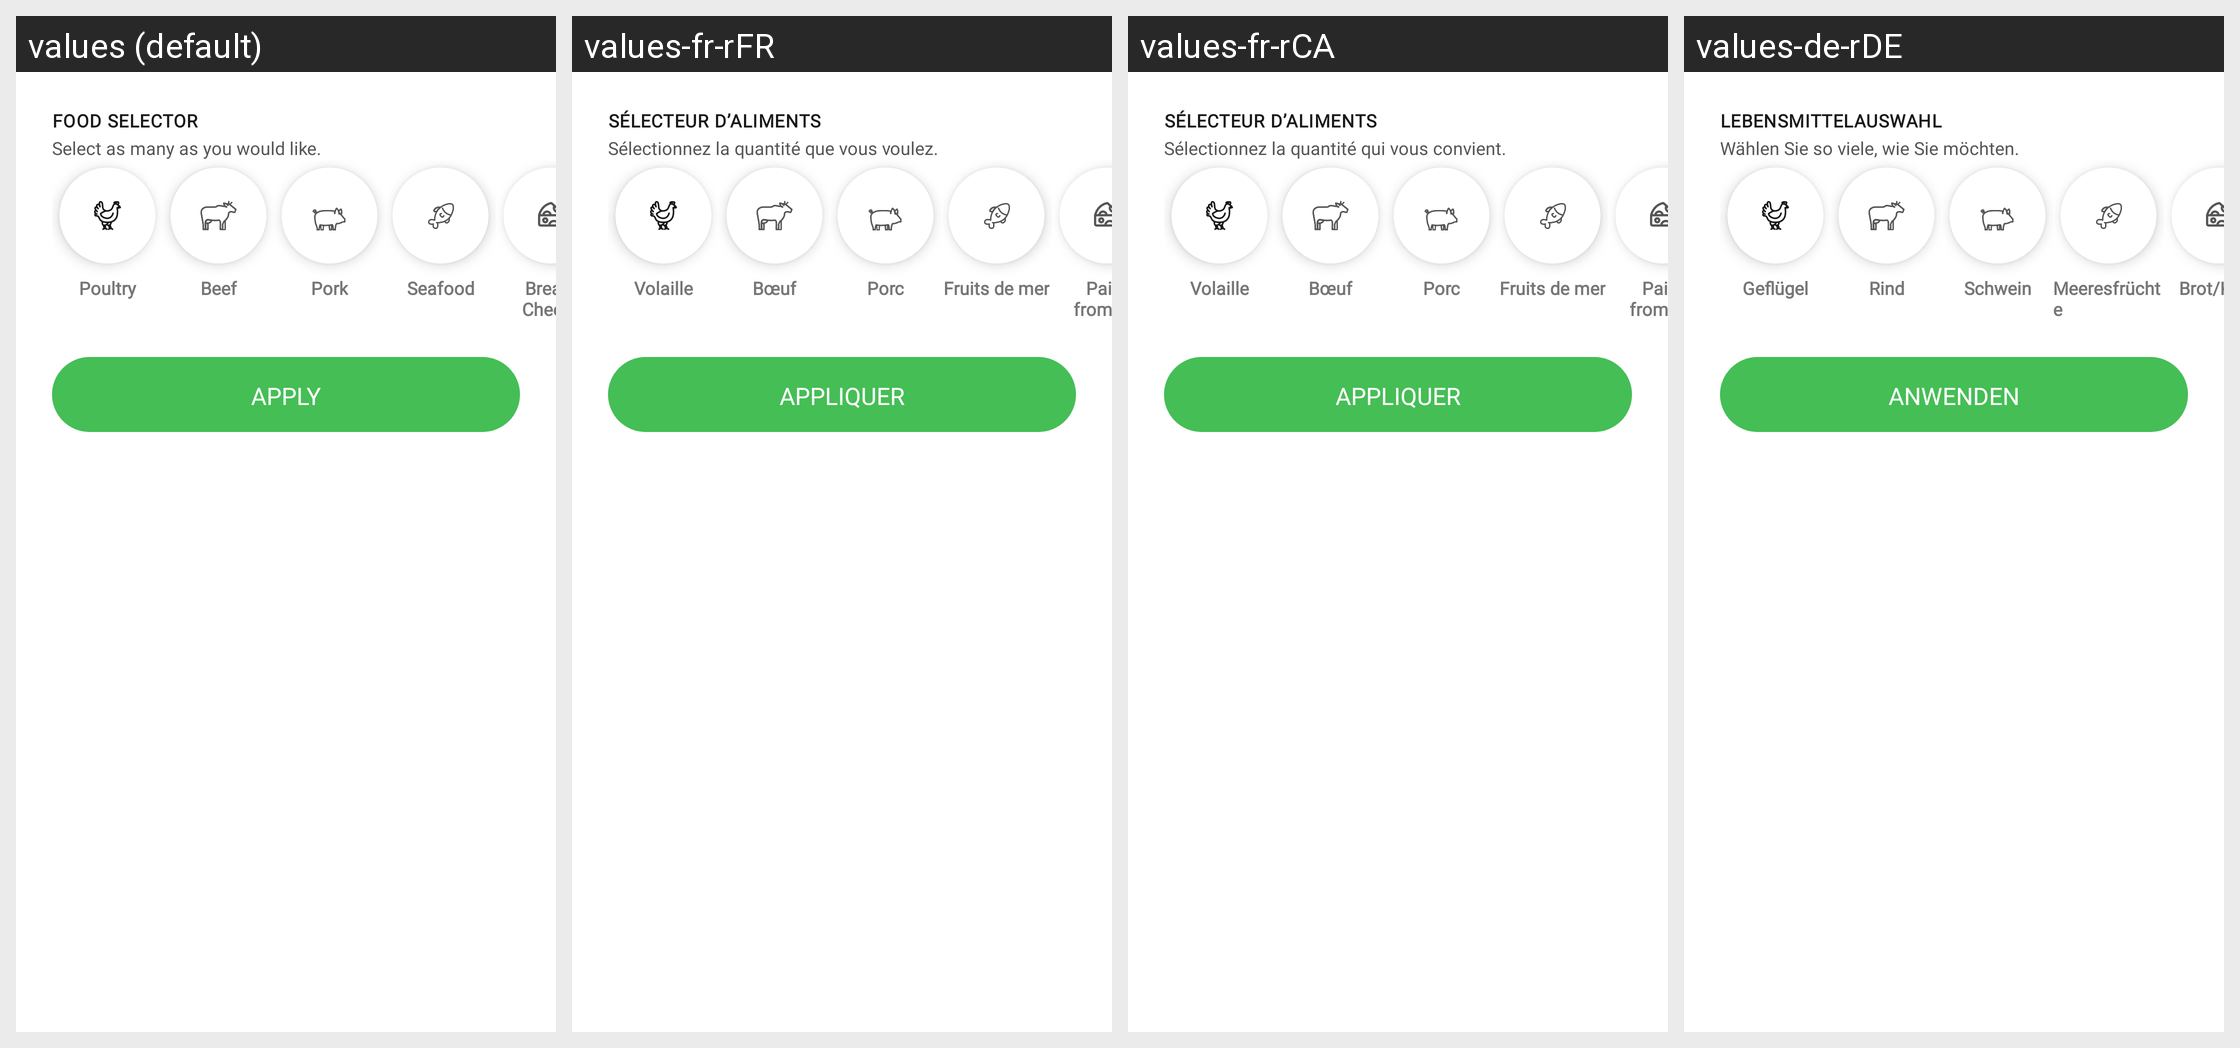

Here is an Android app screen in its default locale and in the app's own translations. Write out the translated-string differences for the strings that appear on this screen.
Android screen res/layout/food_selector_bottom_sheet.xml rendered under 4 locales, left to right: values (default), values-fr-rFR, values-fr-rCA, values-de-rDE. Device: Nexus 5 (rendered at 1080×1920; each locale shown at half size, 540×960, under a caption strip naming it); theme Theme.NinjaConnectedKitchen.
Other locales in the repository, not shown: values-da-rDK, values-en-rGB, values-es-rES, values-fi-rFI, values-it-rIT, values-nb-rNO, values-nl-rNL, values-pt-rPT, values-sv-rSE.
Strings drawn on this screen, with the default value and each locale's value (text and hints the layout hard-codes, and strings that could not be matched under every locale, appear in the picture but are not listed):

food_type_select
  values: FOOD SELECTOR
  values-fr-rFR: SÉLECTEUR D’ALIMENTS
  values-fr-rCA: SÉLECTEUR D’ALIMENTS
  values-de-rDE: LEBENSMITTELAUSWAHL

select_many_text
  values: Select as many as you would like.
  values-fr-rFR: Sélectionnez la quantité que vous voulez.
  values-fr-rCA: Sélectionnez la quantité qui vous convient.
  values-de-rDE: Wählen Sie so viele, wie Sie möchten.

food_type_poultry
  values: Poultry
  values-fr-rFR: Volaille
  values-fr-rCA: Volaille
  values-de-rDE: Geflügel

food_type_beef
  values: Beef
  values-fr-rFR: Bœuf
  values-fr-rCA: Bœuf
  values-de-rDE: Rind

food_type_pork
  values: Pork
  values-fr-rFR: Porc
  values-fr-rCA: Porc
  values-de-rDE: Schwein

food_type_seafood
  values: Seafood
  values-fr-rFR: Fruits de mer
  values-fr-rCA: Fruits de mer
  values-de-rDE: Meeresfrüchte

food_type_bread_cheese
  values: Bread/Cheese
  values-fr-rFR: Pain/fromage
  values-fr-rCA: Pain/fromage
  values-de-rDE: Brot/Käse

apply
  values: APPLY
  values-fr-rFR: APPLIQUER
  values-fr-rCA: APPLIQUER
  values-de-rDE: ANWENDEN
